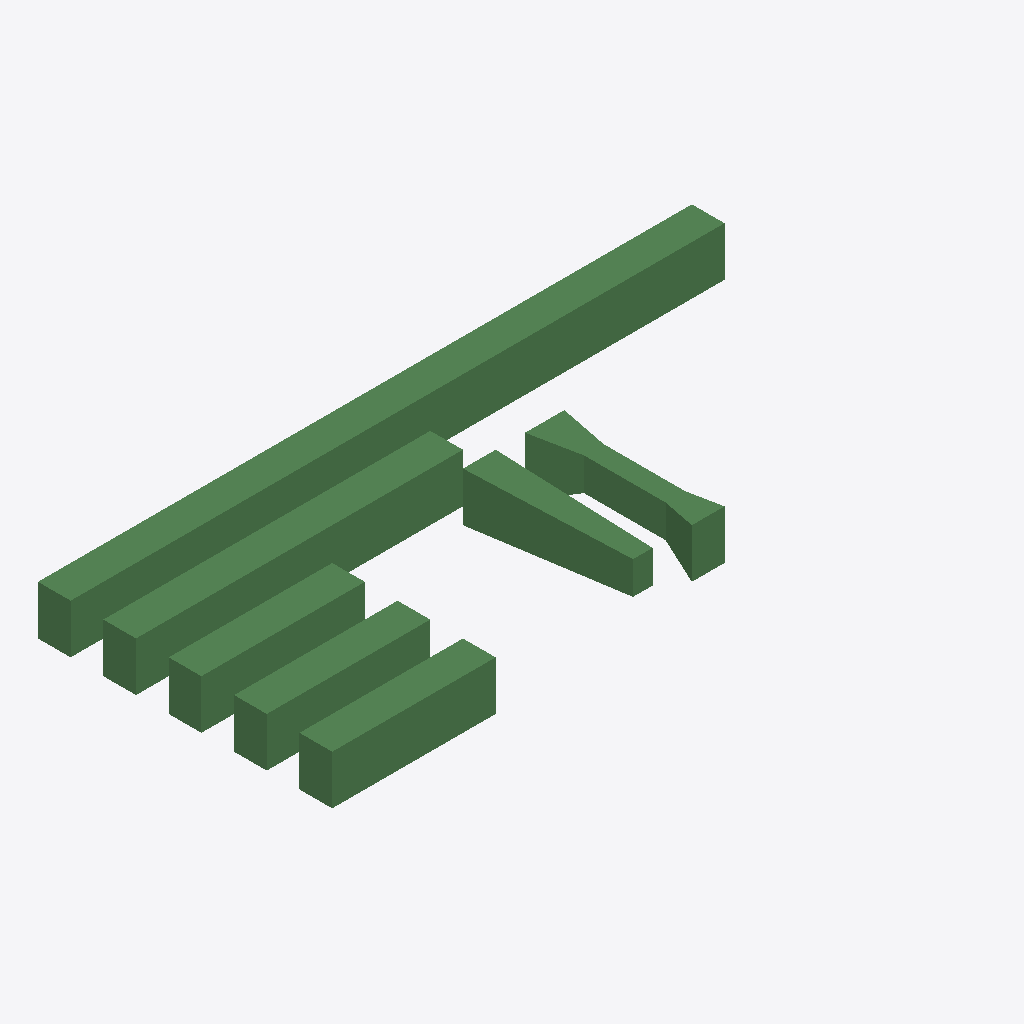
Isometric view of an IFC building model (IFC-SPF (STEP), schema IFC4, length unit millimetre), seen from the south-west, elements coloured by IFC class (only those large enough to see are counted): 13 beams (green).
Extent 20.0 m × 9.0 m × 1.8 m (x, y, z). Elements (22): 22 IfcBeam.

HEADER;
FILE_DESCRIPTION(('ViewDefinition[DesignTransferView]'),'2;1');
FILE_NAME('/dev/null','2026-09-11T12:00:00+00:00',(''),(''),'IfcOpenShell 0.8.5','IfcOpenShell 0.8.5','Nobody');
FILE_SCHEMA(('IFC4'));
ENDSEC;
DATA;
#1=IFCPROJECT('0000000000000000000000',$,'test_girder_s',$,$,$,$,(#10),#5);
#12=IFCSITE('000000000000000000000n',$,'Site',$,$,$,$,$,$,$,$,$,$,$);
#13=IFCBUILDING('0000000000000000000001',$,'Building',$,$,$,$,$,$,$,$,$);
#14=IFCBUILDINGSTOREY('0000000000000000000002',$,'1FL',$,$,$,$,$,$,$);
#31=IFCBEAM('0000000000000000000005',$,$,$,$,#45,#40,$,$);
#711=IFCBEAM('000000000000000000000b',$,$,$,$,#725,#720,$,$);
#145=IFCBEAM('000000000000000000000D',$,$,$,$,#159,#154,$,$);
#218=IFCBEAM('000000000000000000000H',$,$,$,$,#232,#227,$,$);
#72=IFCBEAM('0000000000000000000009',$,$,$,$,#86,#81,$,$);
#396=IFCBEAM('000000000000000000000P',$,$,$,$,#410,#405,$,$);
#291=IFCBEAM('000000000000000000000L',$,$,$,$,#305,#300,$,$);
#606=IFCBEAM('000000000000000000000X',$,$,$,$,#620,#615,$,$);
#743=IFCBEAM('000000000000000000000f',$,$,$,$,#758,#753,$,$);
#776=IFCBEAM('000000000000000000000j',$,$,$,$,#807,#802,$,$);
#501=IFCBEAM('000000000000000000000T',$,$,$,$,#515,#510,$,$);
#308=IFCBEAM('000000000000000000000O',$,$,$,$,#395,#390,$,$);
#162=IFCBEAM('000000000000000000000G',$,$,$,$,#217,#212,$,$);
ENDSEC;
